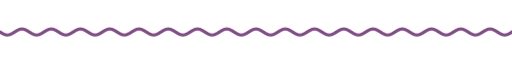
t = 0.00 s
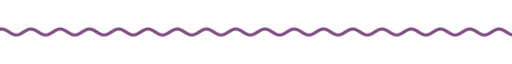
t = 1.67 s
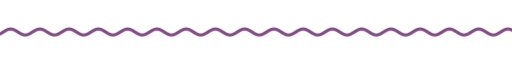
t = 3.33 s
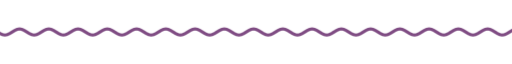
t = 5.00 s
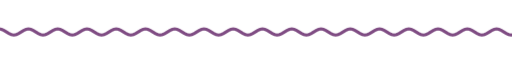
t = 6.67 s
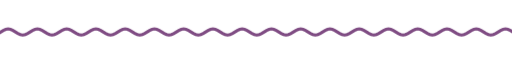
t = 8.33 s

The animated SVG that drew these frames (rendered in a browser with its animation timeline set to each time). Animation: 9 CSS @keyframes rules; frames cover the first 8.33 s, repeats indefinitely.

<svg xmlns="http://www.w3.org/2000/svg" xmlns:xlink="http://www.w3.org/1999/xlink" width="840" height="28" viewBox="0 0 840 28" role="img" aria-label="divider"><title>divider</title><style>text{font-family:G,R,'Google Sans','Segoe UI',Roboto,sans-serif;font-variation-settings:'ROND' 100}
.up{animation:up .8s cubic-bezier(.05,.7,.1,1) both}
.pop{transform-box:fill-box;transform-origin:center;animation:pop .6s cubic-bezier(.34,1.56,.64,1) both}
.fade{animation:fade .9s ease both}
.spin{transform-box:fill-box;transform-origin:center;animation:spin 40s linear infinite}
.spin-r{transform-box:fill-box;transform-origin:center;animation:spin 28s linear infinite reverse}
.bob{transform-box:fill-box;transform-origin:center;animation:bob 7s ease-in-out infinite}
.grow{transform-box:fill-box;transform-origin:left center;animation:grow 1.1s cubic-bezier(.2,0,0,1) both}
.wght{animation:wght 1.6s cubic-bezier(.2,0,0,1) .2s both}
.wave{animation:wave 2.4s linear infinite}
.blink{animation:blink 1s step-end infinite}
@keyframes blink{50%{opacity:0}}
@keyframes up{from{opacity:0;transform:translateY(14px)}to{opacity:1;transform:none}}
@keyframes pop{from{opacity:0;transform:scale(.6)}to{opacity:1;transform:scale(1)}}
@keyframes fade{from{opacity:0}to{opacity:1}}
@keyframes spin{to{transform:rotate(360deg)}}
@keyframes bob{0%,100%{transform:translateY(0) rotate(0)}50%{transform:translateY(-10px) rotate(12deg)}}
@keyframes grow{from{transform:scaleX(0)}to{transform:scaleX(1)}}
@keyframes wght{from{font-variation-settings:'ROND' 100,'wght' 400}to{font-variation-settings:'ROND' 100,'wght' 760}}
@keyframes wave{from{transform:translateX(0)}to{transform:translateX(-48px)}}
@media (prefers-reduced-motion:reduce){*{animation:none!important}}</style><clipPath id="w"><rect x="0" y="0" width="840" height="28"/></clipPath><g clip-path="url(#w)"><path class="wave" d="M0 14.0 L4 16.5 L8 18.3 L12 19.0 L16 18.3 L20 16.5 L24 14.0 L28 11.5 L32 9.7 L36 9.0 L40 9.7 L44 11.5 L48 14.0 L52 16.5 L56 18.3 L60 19.0 L64 18.3 L68 16.5 L72 14.0 L76 11.5 L80 9.7 L84 9.0 L88 9.7 L92 11.5 L96 14.0 L100 16.5 L104 18.3 L108 19.0 L112 18.3 L116 16.5 L120 14.0 L124 11.5 L128 9.7 L132 9.0 L136 9.7 L140 11.5 L144 14.0 L148 16.5 L152 18.3 L156 19.0 L160 18.3 L164 16.5 L168 14.0 L172 11.5 L176 9.7 L180 9.0 L184 9.7 L188 11.5 L192 14.0 L196 16.5 L200 18.3 L204 19.0 L208 18.3 L212 16.5 L216 14.0 L220 11.5 L224 9.7 L228 9.0 L232 9.7 L236 11.5 L240 14.0 L244 16.5 L248 18.3 L252 19.0 L256 18.3 L260 16.5 L264 14.0 L268 11.5 L272 9.7 L276 9.0 L280 9.7 L284 11.5 L288 14.0 L292 16.5 L296 18.3 L300 19.0 L304 18.3 L308 16.5 L312 14.0 L316 11.5 L320 9.7 L324 9.0 L328 9.7 L332 11.5 L336 14.0 L340 16.5 L344 18.3 L348 19.0 L352 18.3 L356 16.5 L360 14.0 L364 11.5 L368 9.7 L372 9.0 L376 9.7 L380 11.5 L384 14.0 L388 16.5 L392 18.3 L396 19.0 L400 18.3 L404 16.5 L408 14.0 L412 11.5 L416 9.7 L420 9.0 L424 9.7 L428 11.5 L432 14.0 L436 16.5 L440 18.3 L444 19.0 L448 18.3 L452 16.5 L456 14.0 L460 11.5 L464 9.7 L468 9.0 L472 9.7 L476 11.5 L480 14.0 L484 16.5 L488 18.3 L492 19.0 L496 18.3 L500 16.5 L504 14.0 L508 11.5 L512 9.7 L516 9.0 L520 9.7 L524 11.5 L528 14.0 L532 16.5 L536 18.3 L540 19.0 L544 18.3 L548 16.5 L552 14.0 L556 11.5 L560 9.7 L564 9.0 L568 9.7 L572 11.5 L576 14.0 L580 16.5 L584 18.3 L588 19.0 L592 18.3 L596 16.5 L600 14.0 L604 11.5 L608 9.7 L612 9.0 L616 9.7 L620 11.5 L624 14.0 L628 16.5 L632 18.3 L636 19.0 L640 18.3 L644 16.5 L648 14.0 L652 11.5 L656 9.7 L660 9.0 L664 9.7 L668 11.5 L672 14.0 L676 16.5 L680 18.3 L684 19.0 L688 18.3 L692 16.5 L696 14.0 L700 11.5 L704 9.7 L708 9.0 L712 9.7 L716 11.5 L720 14.0 L724 16.5 L728 18.3 L732 19.0 L736 18.3 L740 16.5 L744 14.0 L748 11.5 L752 9.7 L756 9.0 L760 9.7 L764 11.5 L768 14.0 L772 16.5 L776 18.3 L780 19.0 L784 18.3 L788 16.5 L792 14.0 L796 11.5 L800 9.7 L804 9.0 L808 9.7 L812 11.5 L816 14.0 L820 16.5 L824 18.3 L828 19.0 L832 18.3 L836 16.5 L840 14.0 L844 11.5 L848 9.7 L852 9.0 L856 9.7 L860 11.5 L864 14.0 L868 16.5 L872 18.3 L876 19.0 L880 18.3 L884 16.5 L888 14.0 L892 11.5 L896 9.7 L900 9.0 L904 9.7 L908 11.5 L912 14.0 L916 16.5 L920 18.3 L924 19.0 L928 18.3 L932 16.5 L936 14.0" fill="none" stroke="#7f4c83" stroke-width="5" stroke-linecap="round"/></g></svg>
